Run: headless pygame with SDL's dummy video driver; simulated clock (each Clock.tick advances the game by its frame time, no real sleeping); random seed 0; keys injected as events and as key.get_pressed() state; mouse plan: one left click at the window centre at the start of phase 2, then a move to the lower-right quarter at the start of phase 3.
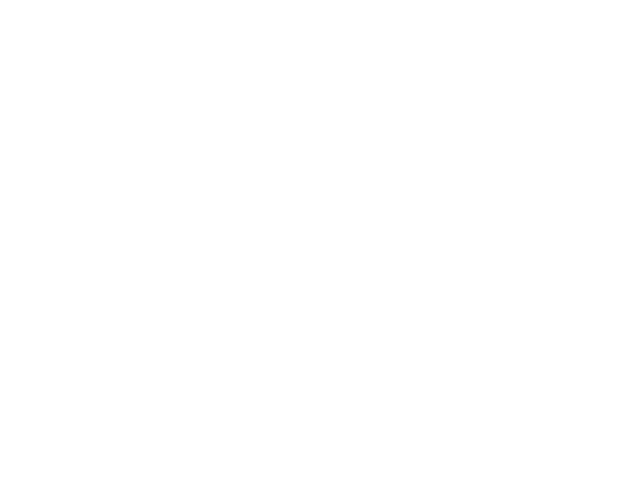
Frame 1 of 4 · flips 1–60 · no input
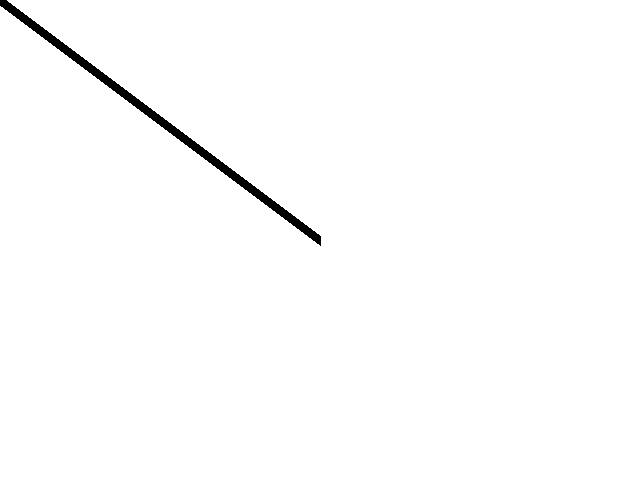
Frame 2 of 4 · flips 61–180 · clicked the window centre · tapped SPACE, RETURN · held RIGHT (→), D
Frame 3 of 4 · flips 181–300 · moved the mouse to the lower-right quarter · held DOWN (↓), S · screen unchanged from frame 2, image omitted
Frame 4 of 4 · flips 301–420 · held LEFT (←), A, UP (↑), W · screen unchanged from frame 3, image omitted

The pygame program that drew these frames:

""" paint.py 
    a simple paint program"""

import pygame

red = 0
blue = 0
green = 0

def checkKeys(myData):
    """test for various keyboard inputs"""
    global red
    global green
    global blue

    background = (0, 0, 0)
    
    #extract the data
    (event, background, drawColor, lineWidth, keepGoing) = myData
    #print myData
    if event.key == pygame.K_1:
        #red
        red = red + 17
        if red > 255 :
            red = 0
        
    elif event.key == pygame.K_2:
        #green 
        green = green + 17
        if green > 255 :
            green = 0
            
    elif event.key == pygame.K_3:
        #blue
        blue = blue + 17
        if blue > 255 :
            blue = 0
    drawColor = (red, green, blue)
    #return all values 
    myData = (event, background, drawColor, lineWidth, keepGoing)
    return myData

def main():
    #making everything work
    pygame.init()
    screen = pygame.display.set_mode((640, 480))
    pygame.display.set_caption("Paint Program")
    #set up background
    background = pygame.Surface(screen.get_size())
    background.fill((255, 255, 255))
    
    clock = pygame.time.Clock()
    keepGoing = True
    lineStart = (0, 0)
    drawColor = (0, 0, 0)
    lineWidth = 10

    #constantly updating the progam
    while keepGoing:
        clock.tick(30)
        
        for event in pygame.event.get():
            #code for getting mouse position
            #on left click, draws a point
            if event.type == pygame.MOUSEMOTION:
                lineEnd = pygame.mouse.get_pos()
                if pygame.mouse.get_pressed() == (1, 0, 0):
                    pygame.draw.line(background, drawColor, lineStart, lineEnd, lineWidth)
                lineStart = lineEnd
            elif event.type == pygame.KEYDOWN:
                myData = (event, background, drawColor, lineWidth, keepGoing)
                myData = checkKeys(myData)
                (event, background, drawColor, lineWidth, keepGoing) = myData
        screen.blit(background, (0, 0))
        pygame.display.flip()

if __name__ == "__main__":
    main()
